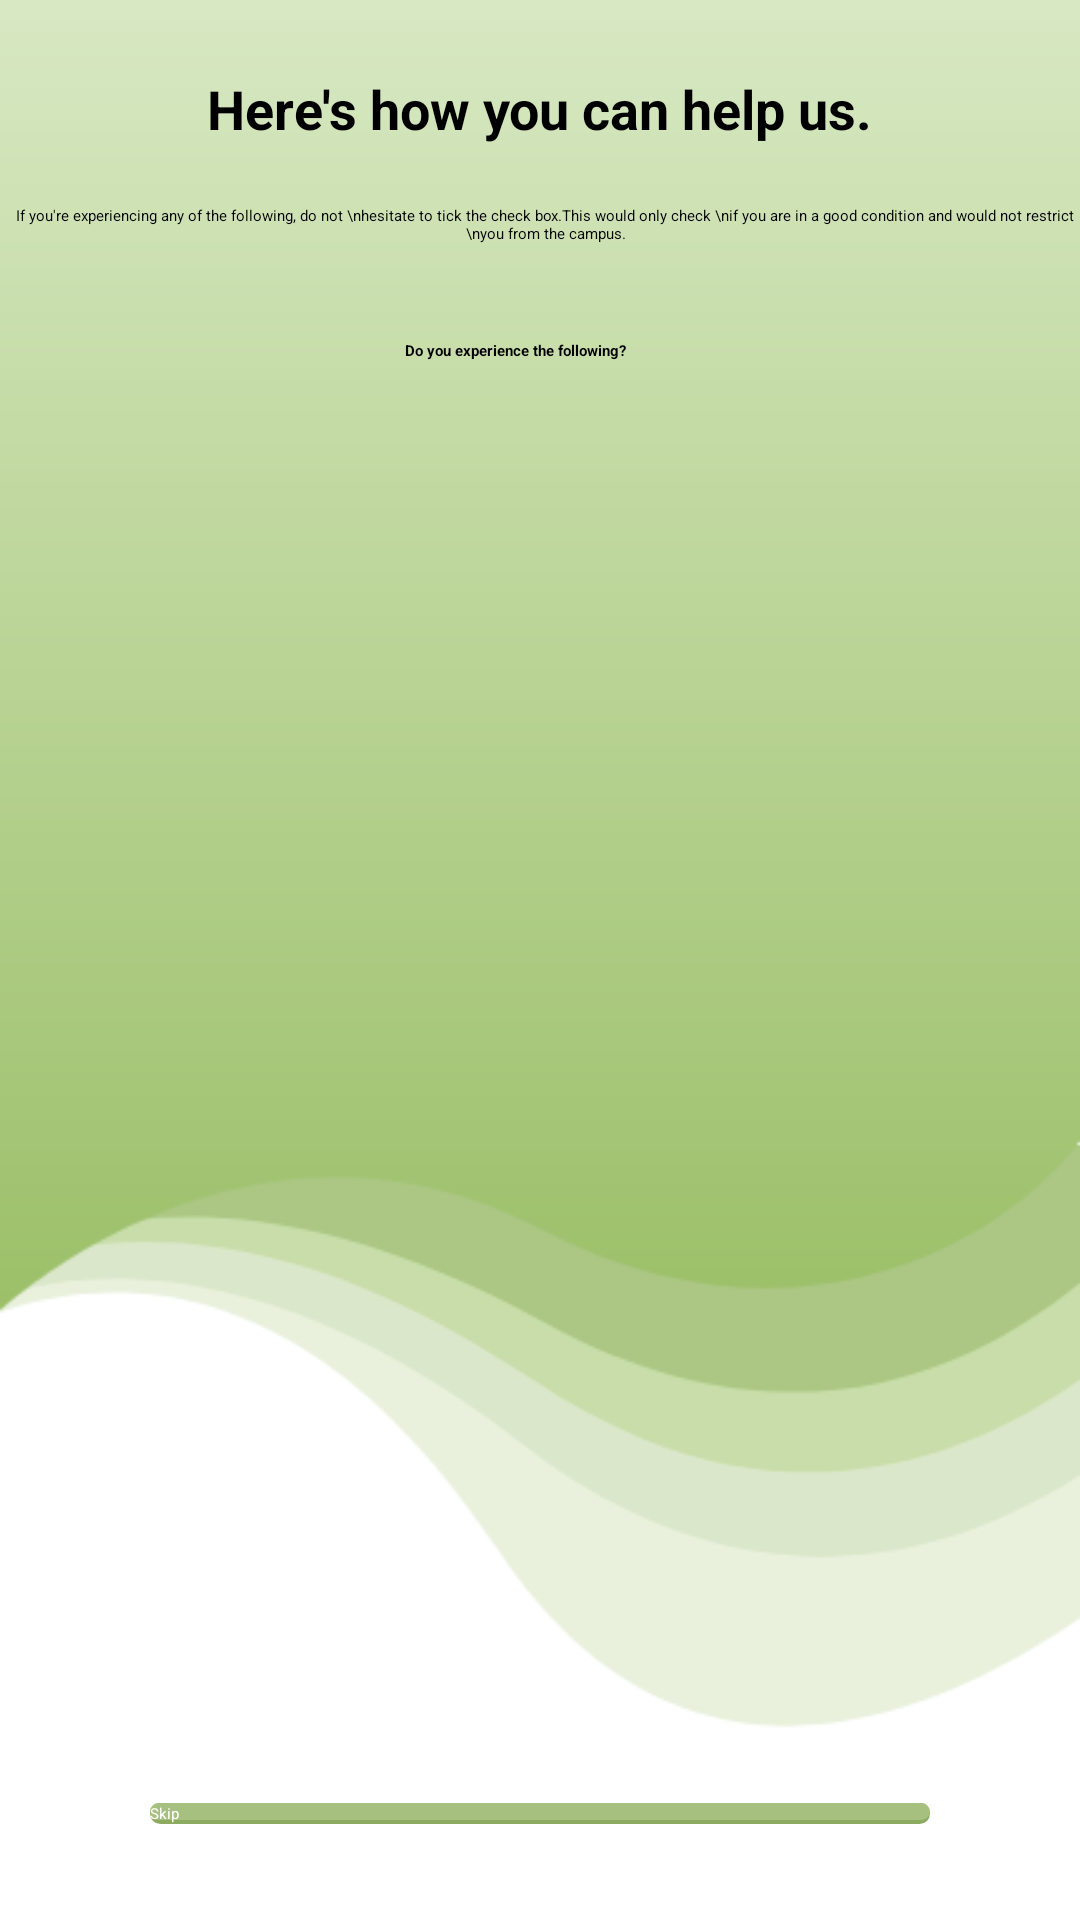

The Android layout XML behind this screen, and the referenced resources:
<!-- AndroidManifest.xml: application theme Theme.CSBSafety -->
<!-- res/layout/activity_daily_user_status_check.xml -->
<?xml version="1.0" encoding="utf-8"?>
<androidx.constraintlayout.widget.ConstraintLayout xmlns:android="http://schemas.android.com/apk/res/android"
    xmlns:app="http://schemas.android.com/apk/res-auto"
    xmlns:tools="http://schemas.android.com/tools"
    android:layout_width="match_parent"
    android:layout_height="match_parent"
    tools:context=".DailyUserStatusCheck"
    android:background="@drawable/bg1">

    <Button
        android:id="@+id/symptomsSubmit"
        android:layout_width="match_parent"
        android:layout_height="wrap_content"
        android:layout_marginStart="50dp"
        android:layout_marginEnd="50dp"
        android:layout_marginBottom="32dp"
        android:background="@drawable/btnnextbg"
        android:text="Skip"
        android:textColor="#FFFFFF"
        app:layout_constraintBottom_toBottomOf="parent"
        app:layout_constraintEnd_toEndOf="parent"
        app:layout_constraintHorizontal_bias="0.476"
        app:layout_constraintStart_toStartOf="parent" />

    <TextView
        android:id="@+id/textView47"
        android:layout_width="wrap_content"
        android:layout_height="wrap_content"
        android:layout_marginTop="24dp"
        android:text="Here's how you can help us."
        android:textStyle="bold"
        android:textSize="18dp"
        app:layout_constraintEnd_toEndOf="parent"
        app:layout_constraintStart_toStartOf="parent"
        app:layout_constraintTop_toTopOf="parent" />

    <TextView
        android:id="@+id/textView48"
        android:layout_width="wrap_content"
        android:layout_height="wrap_content"
        android:layout_marginTop="20dp"
        android:gravity="center"
        android:text="If you're experiencing any of the following, do not \nhesitate to tick the check box.This would only check \nif you are in a good condition and would not restrict \nyou from the campus."
        app:layout_constraintEnd_toEndOf="@+id/textView47"
        app:layout_constraintHorizontal_bias="0.488"
        app:layout_constraintStart_toStartOf="@+id/textView47"
        app:layout_constraintTop_toBottomOf="@+id/textView47" />

    <TextView
        android:id="@+id/textView49"
        android:layout_width="wrap_content"
        android:layout_height="wrap_content"
        android:layout_marginTop="32dp"
        android:text="Do you experience the following?"
        android:textStyle="bold"
        app:layout_constraintEnd_toEndOf="@+id/textView48"
        app:layout_constraintHorizontal_bias="0.466"
        app:layout_constraintStart_toStartOf="@+id/textView48"
        app:layout_constraintTop_toBottomOf="@+id/textView48" />

    <androidx.recyclerview.widget.RecyclerView
        android:id="@+id/recyclerview"
        android:layout_width="match_parent"
        android:layout_height="0dp"
        android:layout_marginStart="1dp"
        android:layout_marginTop="16dp"
        android:layout_marginEnd="1dp"
        android:layout_marginBottom="8dp"
        app:layout_constraintBottom_toTopOf="@+id/symptomsSubmit"
        app:layout_constraintEnd_toEndOf="parent"
        app:layout_constraintStart_toStartOf="parent"
        app:layout_constraintTop_toBottomOf="@+id/textView49" />
</androidx.constraintlayout.widget.ConstraintLayout>
<!-- resources referenced by this layout -->
<resources>
  <!-- drawable bg1: png bitmap (drawable, 18236 bytes) -->
  <!-- drawable btnnextbg (drawable) -->
  <layer-list xmlns:android="http://schemas.android.com/apk/res/android">
  
      <item android:drawable="@drawable/shadow" />
  
      <item
          android:bottom="4px"
          android:drawable="@drawable/round2" />
  </layer-list>
  <style name="Theme.CSBSafety" parent="Theme.MaterialComponents.DayNight.DarkActionBar">
          
          <item name="colorPrimary">@color/purple_200</item>
          <item name="colorPrimaryVariant">@color/purple_700</item>
          <item name="colorOnPrimary">@color/black</item>
          
          <item name="colorSecondary">@color/teal_200</item>
          <item name="colorSecondaryVariant">@color/teal_200</item>
          <item name="colorOnSecondary">@color/black</item>
          
          <item name="android:statusBarColor" tools:targetApi="l">?attr/colorPrimaryVariant</item>
          
      </style>
  <!-- drawable shadow (drawable) -->
  <shape xmlns:android="http://schemas.android.com/apk/res/android"
      android:shape="rectangle">
  
      <solid android:color="#8CAA60" />
  
      <corners android:radius="8dip" />
  </shape>
  <!-- drawable round2 (drawable) -->
  <shape xmlns:android="http://schemas.android.com/apk/res/android"
      android:shape="rectangle">
  
      <gradient
          android:angle="90"
          android:endColor="#a6c17f"
          android:startColor="#a6c17f" />
  
      <corners android:radius="8dip" />
  
      <stroke
          android:width="1px"
          android:color="#a6c17f" />
  </shape>
  <color name="purple_200">#FFBB86FC</color>
  <color name="purple_700">#FF3700B3</color>
  <color name="black">#FF000000</color>
  <color name="teal_200">#FF03DAC5</color>
</resources>
